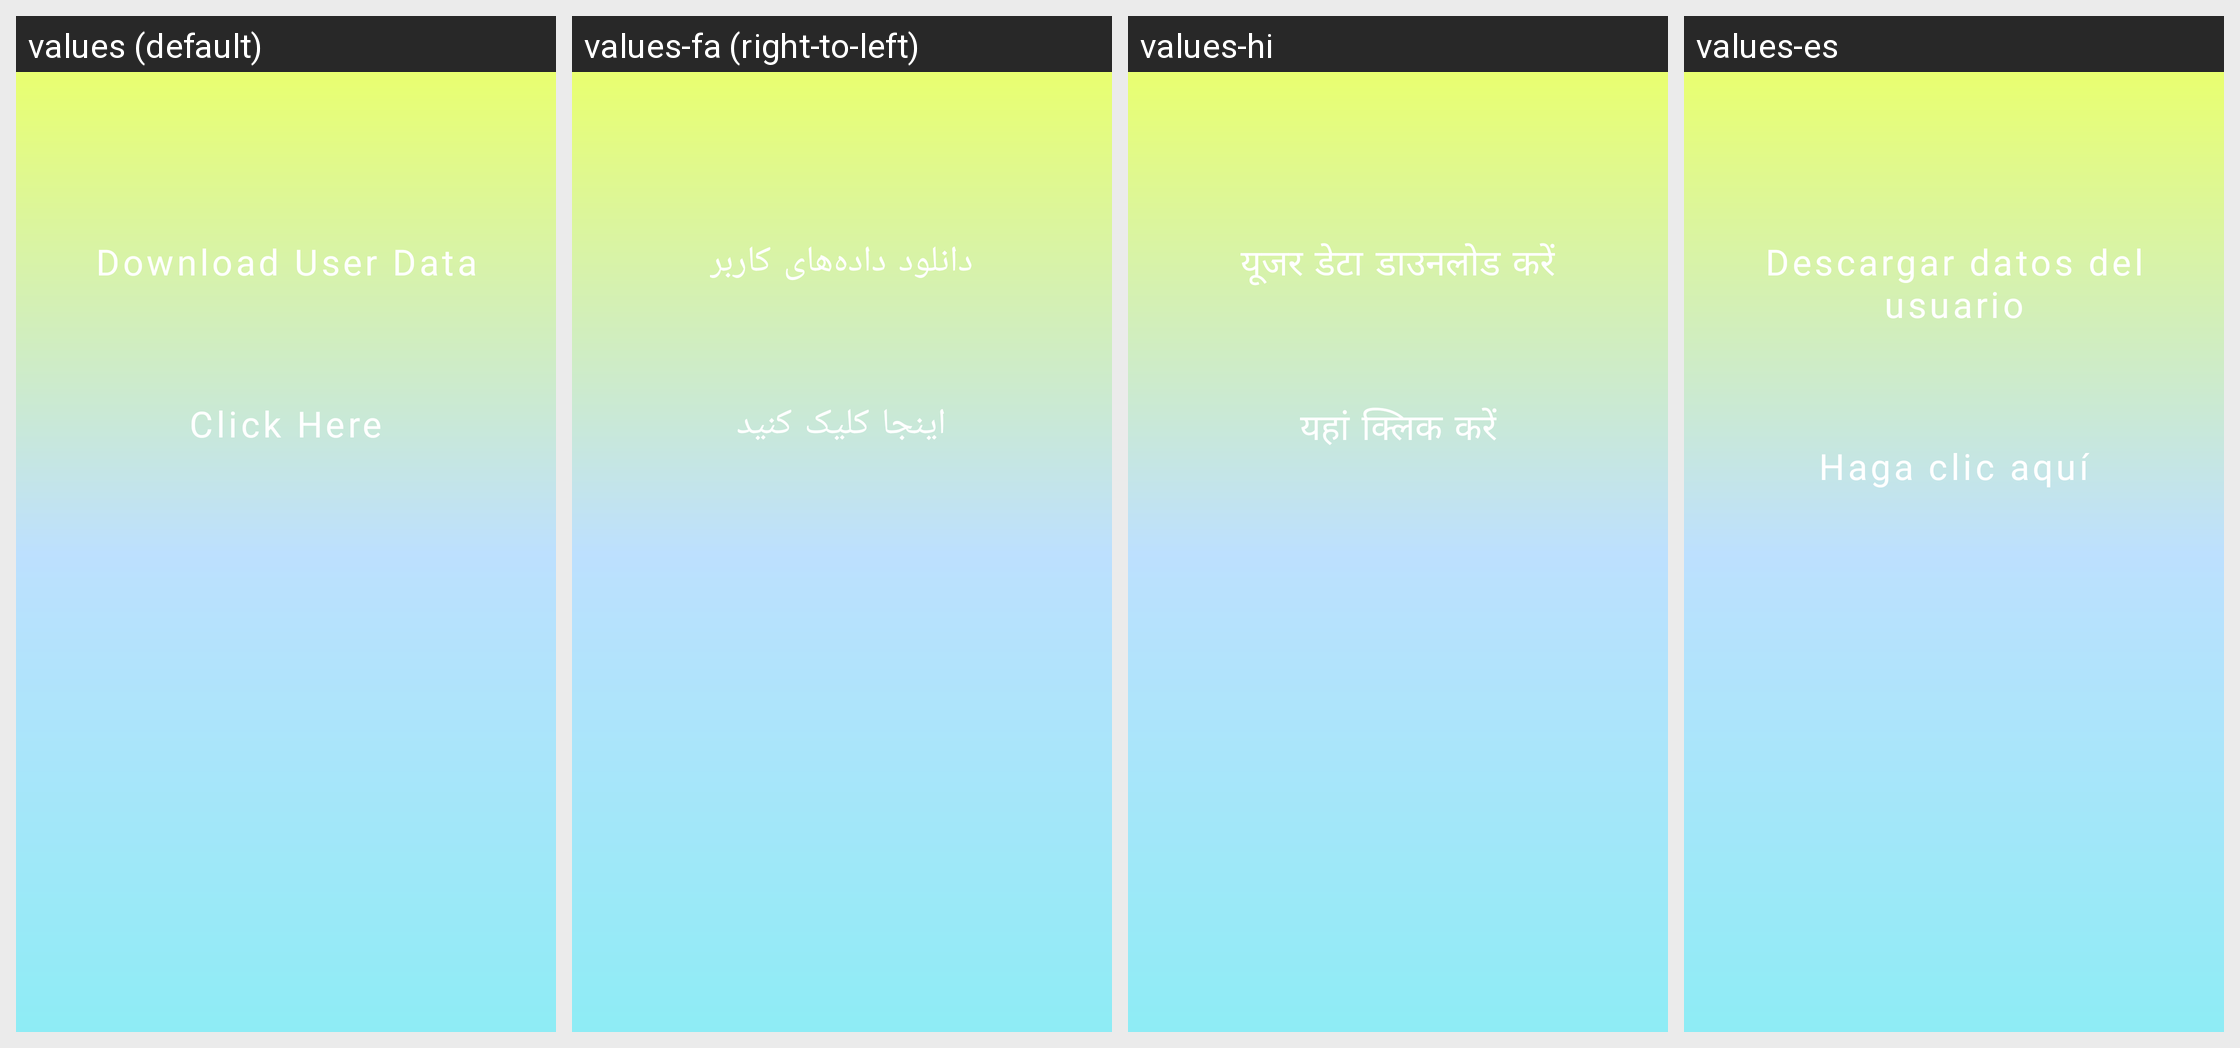

Strings drawn on this Android screen and how each of the app's shown locales translates them:
Android screen res/layout/activity_kotlin_coroutines.xml rendered under 4 locales, left to right: values (default), values-fa (right-to-left), values-hi, values-es. Device: Nexus 5 (rendered at 1080×1920; each locale shown at half size, 540×960, under a caption strip naming it); theme Theme.AndroidUiPracticeKotlin.
Other locales in the repository, not shown: values-fr, values-it, values-zh.
Strings drawn on this screen, with the default value and each locale's value (text and hints the layout hard-codes, and strings that could not be matched under every locale, appear in the picture but are not listed):

download_user_data
  values: Download User Data
  values-fa: دانلود داده‌های کاربر
  values-hi: यूजर डेटा डाउनलोड करें
  values-es: Descargar datos del usuario

click_here
  values: Click Here
  values-fa: اینجا کلیک کنید
  values-hi: यहां क्लिक करें
  values-es: Haga clic aquí
